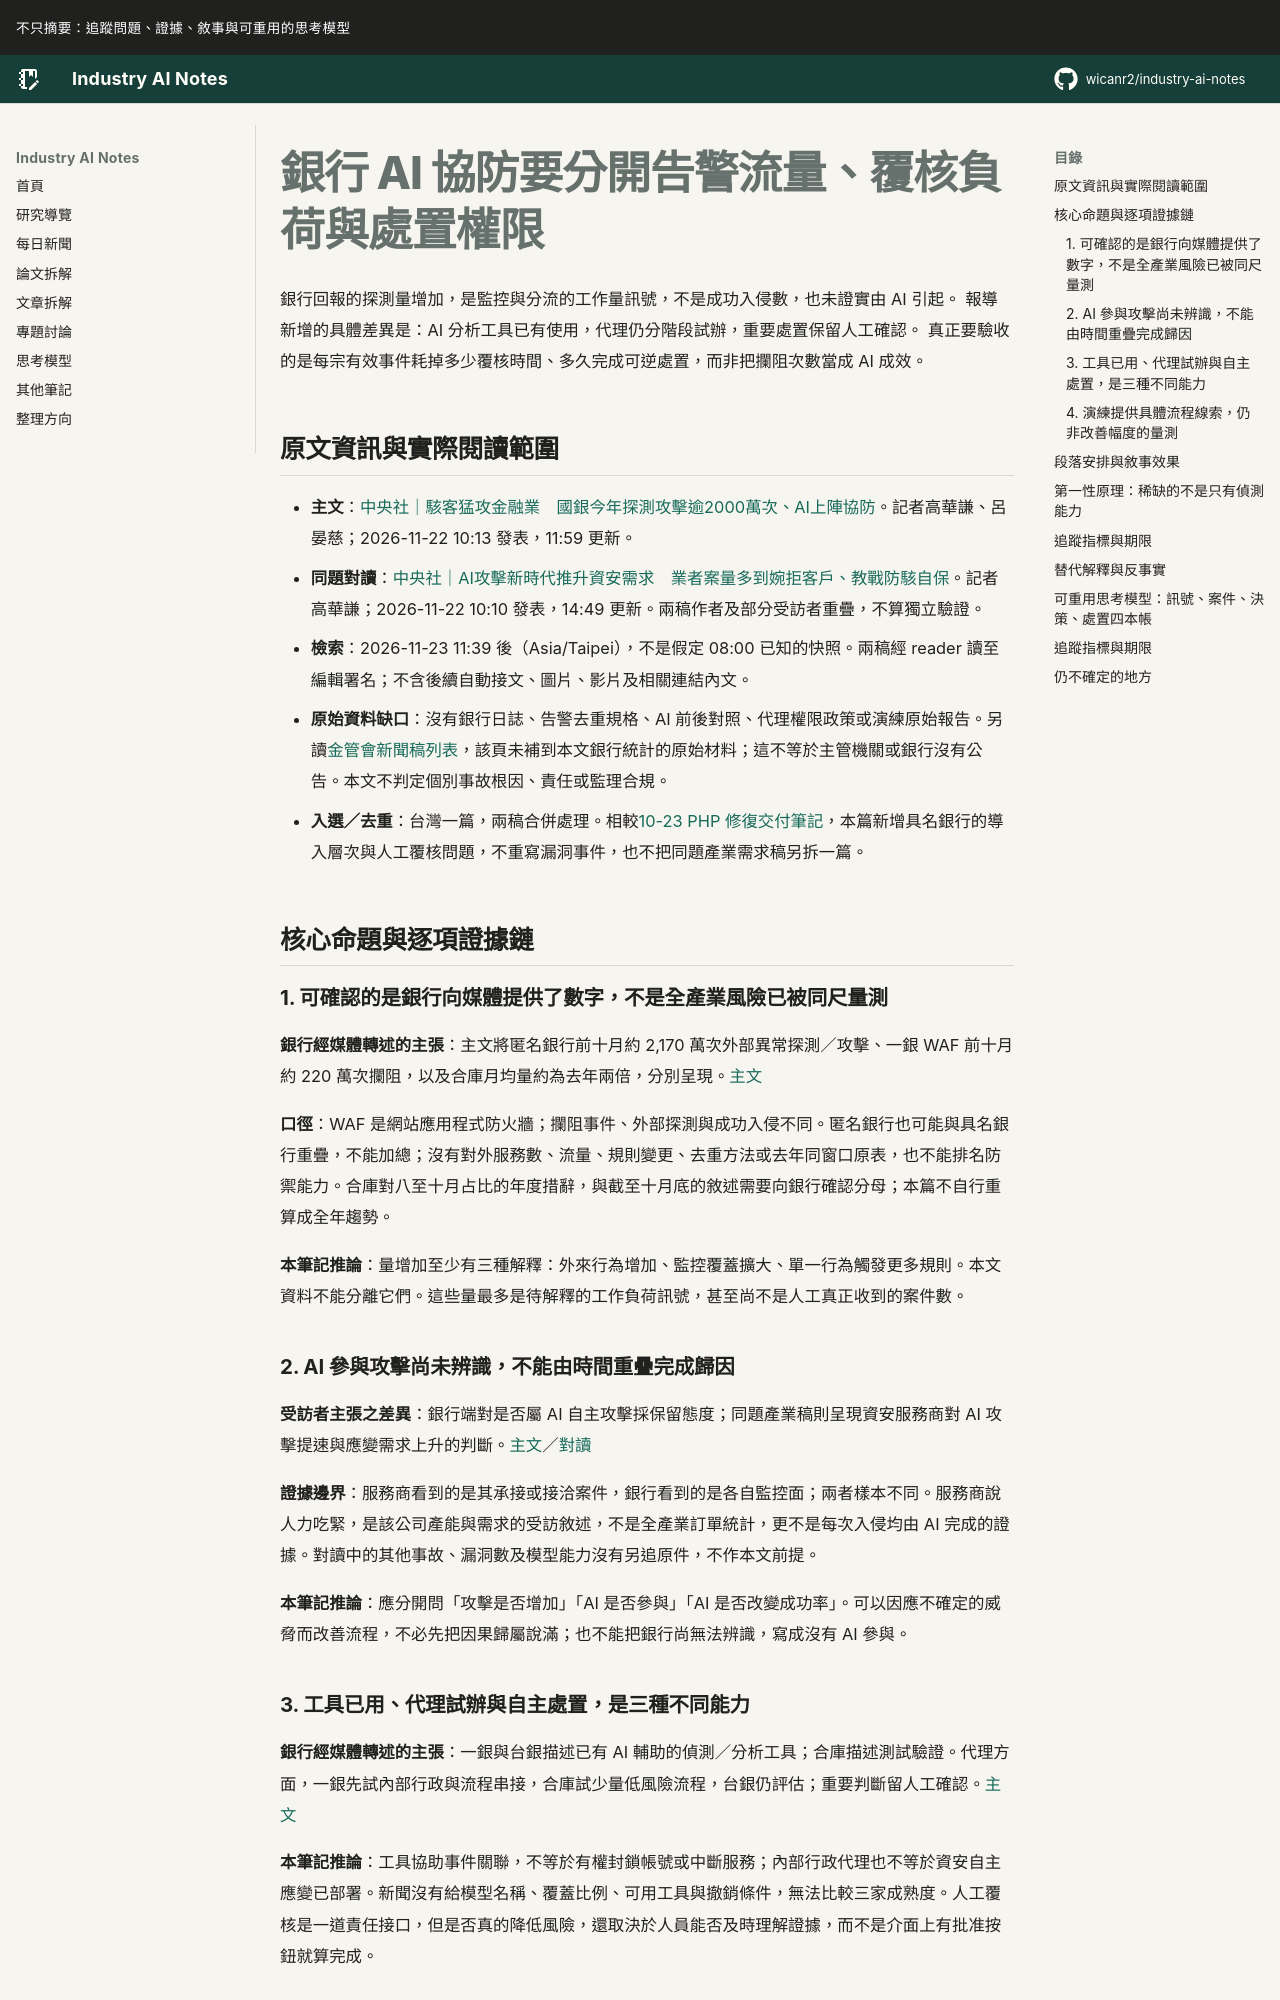

repository: wicanr2/industry-ai-notes · page: 新聞拆解/2026/2026-11-23/01-銀行AI協防要分開告警流量覆核負荷與處置權限/index.html · generator: mkdocs

# 銀行 AI 協防要分開告警流量、覆核負荷與處置權限

銀行回報的探測量增加，是監控與分流的工作量訊號，不是成功入侵數，也未證實由 AI 引起。
報導新增的具體差異是：AI 分析工具已有使用，代理仍分階段試辦，重要處置保留人工確認。
真正要驗收的是每宗有效事件耗掉多少覆核時間、多久完成可逆處置，而非把攔阻次數當成 AI 成效。

## 原文資訊與實際閱讀範圍

- **主文**：[中央社｜駭客猛攻金融業　國銀今年探測攻擊逾2000萬次、AI上陣協防](https://www.cna.com.tw/news/afe/202611220031.aspx)。記者高華謙、呂晏慈；2026-11-22 10:13 發表，11:59 更新。
- **同題對讀**：[中央社｜AI攻擊新時代推升資安需求　業者案量多到婉拒客戶、教戰防駭自保](https://www.cna.com.tw/news/afe/202611220029.aspx)。記者高華謙；2026-11-22 10:10 發表，14:49 更新。兩稿作者及部分受訪者重疊，不算獨立驗證。
- **檢索**：2026-11-23 11:39 後（Asia/Taipei），不是假定 08:00 已知的快照。兩稿經 reader 讀至編輯署名；不含後續自動接文、圖片、影片及相關連結內文。
- **原始資料缺口**：沒有銀行日誌、告警去重規格、AI 前後對照、代理權限政策或演練原始報告。另讀[金管會新聞稿列表](https://www.fsc.gov.tw/ch/home.jsp?id=96&parentpath=0,2)，該頁未補到本文銀行統計的原始材料；這不等於主管機關或銀行沒有公告。本文不判定個別事故根因、責任或監理合規。
- **入選／去重**：台灣一篇，兩稿合併處理。相較[10-23 PHP 修復交付筆記](../2026-10-23/02-PHP漏洞要分開發現速度與修復交付.md)，本篇新增具名銀行的導入層次與人工覆核問題，不重寫漏洞事件，也不把同題產業需求稿另拆一篇。

## 核心命題與逐項證據鏈

### 1. 可確認的是銀行向媒體提供了數字，不是全產業風險已被同尺量測

**銀行經媒體轉述的主張**：主文將匿名銀行前十月約 2,170 萬次外部異常探測／攻擊、一銀 WAF 前十月約 220 萬次攔阻，以及合庫月均量約為去年兩倍，分別呈現。[主文](https://www.cna.com.tw/news/afe/202611220031.aspx)

**口徑**：WAF 是網站應用程式防火牆；攔阻事件、外部探測與成功入侵不同。匿名銀行也可能與具名銀行重疊，不能加總；沒有對外服務數、流量、規則變更、去重方法或去年同窗口原表，也不能排名防禦能力。合庫對八至十月占比的年度措辭，與截至十月底的敘述需要向銀行確認分母；本篇不自行重算成全年趨勢。

**本筆記推論**：量增加至少有三種解釋：外來行為增加、監控覆蓋擴大、單一行為觸發更多規則。本文資料不能分離它們。這些量最多是待解釋的工作負荷訊號，甚至尚不是人工真正收到的案件數。

### 2. AI 參與攻擊尚未辨識，不能由時間重疊完成歸因

**受訪者主張之差異**：銀行端對是否屬 AI 自主攻擊採保留態度；同題產業稿則呈現資安服務商對 AI 攻擊提速與應變需求上升的判斷。[主文](https://www.cna.com.tw/news/afe/202611220031.aspx)／[對讀](https://www.cna.com.tw/news/afe/202611220029.aspx)

**證據邊界**：服務商看到的是其承接或接洽案件，銀行看到的是各自監控面；兩者樣本不同。服務商說人力吃緊，是該公司產能與需求的受訪敘述，不是全產業訂單統計，更不是每次入侵均由 AI 完成的證據。對讀中的其他事故、漏洞數及模型能力沒有另追原件，不作本文前提。

**本筆記推論**：應分開問「攻擊是否增加」「AI 是否參與」「AI 是否改變成功率」。可以因應不確定的威脅而改善流程，不必先把因果歸屬說滿；也不能把銀行尚無法辨識，寫成沒有 AI 參與。
